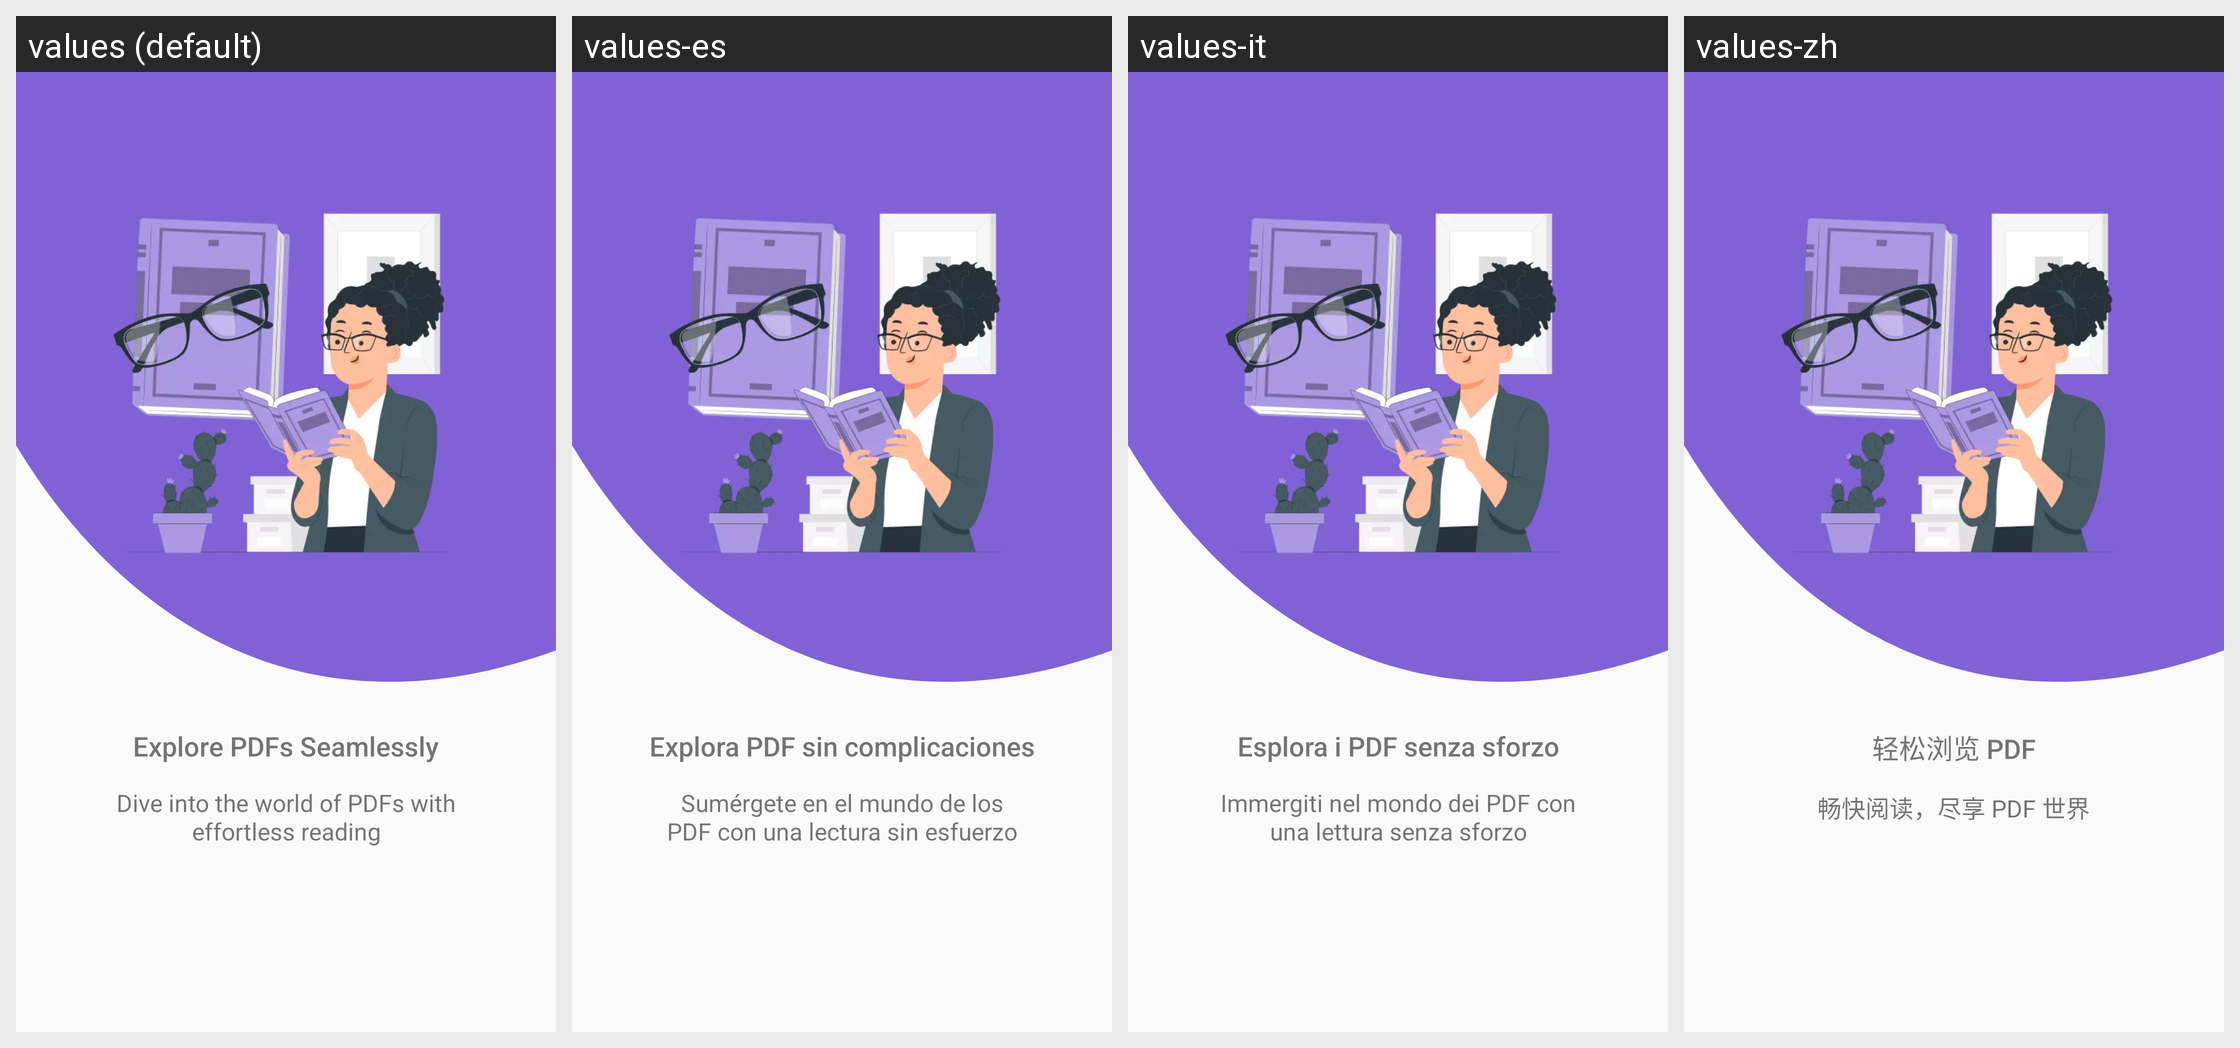

Translations of the strings shown on this Android screen, per locale in the grid:
Android screen res/layout/intro_screen_1.xml rendered under 4 locales, left to right: values (default), values-es, values-it, values-zh. Device: Nexus 5 (rendered at 1080×1920; each locale shown at half size, 540×960, under a caption strip naming it); theme Theme.PDFReaderPro.
Other locales in the repository, not shown: values-bn, values-de, values-fr, values-ga, values-ja, values-pl, values-pt, values-ru, values-tr.
Strings drawn on this screen, with the default value and each locale's value (text and hints the layout hard-codes, and strings that could not be matched under every locale, appear in the picture but are not listed):

intro_title_1
  values: Explore PDFs Seamlessly
  values-es: Explora PDF sin complicaciones
  values-it: Esplora i PDF senza sforzo
  values-zh: 轻松浏览 PDF

intro_sub_title_1
  values: Dive into the world of PDFs with effortless reading
  values-es: Sumérgete en el mundo de los PDF con una lectura sin esfuerzo
  values-it: Immergiti nel mondo dei PDF con una lettura senza sforzo
  values-zh: 畅快阅读，尽享 PDF 世界
